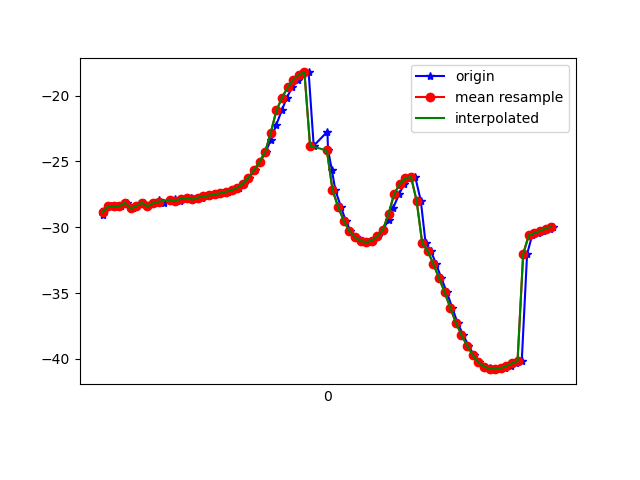

The file beside this chart, header and first rows:
1618193191001, 888853956799793, -29.10404, 21.997202, -5.2457285
1618193191009, 888853976030563, -28.59, 21.87, -4.546
1618193191031, 888853995261333, -28.41, 21.73, -4.36
1618193191048, 888854014492103, -28.38, 22.26, -3.673
1618193191067, 888854033722873, -28.4, 22.15, -4.051
1618193191086, 888854052953643, -28.15, 22.11, -3.435
1618193191108, 888854072184413, -28.58, 22.95, -3.867
1618193191124, 888854091415183, -28.4, 22.86, -3.775
1618193191147, 888854110645953, -28.14, 23.04, -2.76
1618193191163, 888854129876723, -28.42, 23.21, -3.699
1618193191183, 888854149107493, -28.18, 22.92, -3.257
1618193191200, 888854168338263, -27.97, 23.07, -2.28
1618193191219, 888854187569033, -28.14, 23.03, -2.926
1618193191240, 888854206799803, -27.97, 22.69, -2.492
1618193191258, 888854226030573, -27.86, 23.07, -1.833
1618193191277, 888854245261343, -28.01, 23.07, -2.391
1618193191295, 888854264492113, -27.83, 22.78, -2.023
1618193191317, 888854283722883, -27.79, 23.19, -1.47
1618193191333, 888854302953653, -27.89, 23.02, -2.139
1618193191354, 888854322184423, -27.75, 22.81, -2.156
1618193191372, 888854341415193, -27.66, 22.7, -2.136
1618193191391, 888854360645963, -27.59, 22.66, -2.047
1618193191411, 888854379876733, -27.51, 22.58, -1.935
1618193191430, 888854399107503, -27.41, 22.48, -1.881
1618193191448, 888854418338273, -27.31, 22.48, -1.965
1618193191467, 888854437569043, -27.19, 22.59, -2.368
1618193191487, 888854456799813, -27.02, 22.59, -3.181
1618193191506, 888854476030583, -26.7, 22.11, -4.363
1618193191523, 888854495261353, -26.23, 21.13, -5.944
1618193191544, 888854514492123, -25.67, 20.06, -8.113
1618193191562, 888854533722893, -25.03, 19.15, -10.96
1618193191582, 888854552953663, -24.28, 18.27, -14.42
1618193191600, 888854572184433, -23.37, 17.24, -18.4
1618193191619, 888854591415203, -22.26, 15.97, -22.85
1618193191639, 888854610645973, -21.14, 14.26, -27.59
1618193191657, 888854629876743, -20.16, 12.03, -32.52
1618193191676, 888854649107513, -19.39, 9.508, -37.52
1618193191696, 888854668338283, -18.8, 6.896, -42.45
1618193191715, 888854687569053, -18.41, 4.391, -47.34
1618193191735, 888854706799823, -18.25, 2.122, -52.17
1618193191753, 888854726030593, -23.82, -0.7177, -58.89
1618193191802, 888854745261363, -22.74, -1.984, -61.26
1618193191804, 888854764492133, -24.11, -3.966, -65.94
1618193191818, 888854783722903, -25.68, -5.983, -70.38
1618193191830, 888854803074905, -27.16, -7.827, -74.2
1618193191850, 888854822305675, -28.45, -9.396, -77.31
1618193191867, 888854841536445, -29.5, -10.63, -79.71
1618193191884, 888854860767215, -30.27, -11.47, -81.39
1618193191905, 888854879997985, -30.77, -11.97, -82.37
1618193191924, 888854899228755, -31.03, -12.13, -82.63
1618193191945, 888854918459525, -31.14, -12, -82.21
1618193191964, 888854937690295, -31.02, -11.63, -81.14
1618193191982, 888854956921065, -30.68, -10.92, -79.44
1618193192000, 888854976151835, -30.18, -9.716, -77.2
1618193192020, 888854995382605, -29.45, -8.032, -74.4
1618193192037, 888855014613375, -28.51, -5.819, -70.94
1618193192058, 888855033844145, -27.47, -3.29, -66.85
1618193192076, 888855053074915, -26.71, -0.6038, -62.49
1618193192094, 888855072305685, -26.28, 2.078, -57.73
1618193192115, 888855091536455, -26.18, 4.577, -52.33
1618193192135, 888855110767225, -27.99, 8.068, -41.67
... 25 more rows
